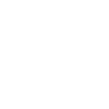
t = 0.00 s
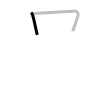
t = 1.25 s
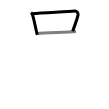
t = 2.50 s
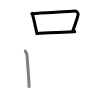
t = 3.50 s
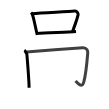
t = 4.75 s
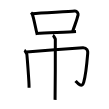
t = 6.00 s

The animated SVG that drew these frames (rendered in a browser with its animation timeline set to each time). Animation: 6 SMIL elements (animate=6); one cycle of 6.00 s.

<svg width="109px" height="109px" viewBox="0 0 px 109px" xmlns="http://www.w3.org/2000/svg" xmlns:xlink="http://www.w3.org/1999/xlink" xml:space="preserve" version="1.1"  baseProfile="full">
<path d="M31,12.6c0.5,0.47,1.02,0.86,1.24,1.45c1.75,4.66,3.01,12.94,5.04,20.91" style="fill:none;stroke:black;stroke-width:3;opacity:0">
  <animate attributeType="CSS" attributeName="opacity" from="0" to="1" begin="0s" dur="1s" repeatCount="Indefinite" fill="freeze" />
</path>
<path d="M32.14,13.71c11.36-0.96,36.17-2.03,42.55-2.69c2.33-0.24,3.73,2.43,3.4,3.85c-1.38,5.87-2.46,7.93-5.42,16.4" style="fill:none;stroke:black;stroke-width:3;opacity:0">
  <animate attributeType="CSS" attributeName="opacity" from="0" to="1" begin="1s" dur="1s" repeatCount="Indefinite" fill="freeze" />
</path>
<path d="M37.29,33.38C44.77,32.63,66.5,32.25,76,31.5" style="fill:none;stroke:black;stroke-width:3;opacity:0">
  <animate attributeType="CSS" attributeName="opacity" from="0" to="1" begin="2s" dur="1s" repeatCount="Indefinite" fill="freeze" />
</path>
<path d="M24.31,50.33c0.76,0.4,2.36,2.97,2.51,3.77c0.15,0.79,2.4,28.66,2.25,33.62" style="fill:none;stroke:black;stroke-width:3;opacity:0">
  <animate attributeType="CSS" attributeName="opacity" from="0" to="1" begin="3s" dur="1s" repeatCount="Indefinite" fill="freeze" />
</path>
<path d="M26.5,51.95c4.75-0.28,52.79-4.14,56.34-4.31c4.16-0.2,5.06,3.5,4.91,5.31c-0.75,9.12-1.57,20.34-4,29.27c-1.75,6.43-6.25,0.89-8.25-1.33" style="fill:none;stroke:black;stroke-width:3;opacity:0">
  <animate attributeType="CSS" attributeName="opacity" from="0" to="1" begin="4s" dur="1s" repeatCount="Indefinite" fill="freeze" />
</path>
<path d="M52.81,35.38c0.76,0.4,2.36,2.97,2.51,3.77c0.15,0.79-0.1,55.77-0.25,60.73" style="fill:none;stroke:black;stroke-width:3;opacity:0">
  <animate attributeType="CSS" attributeName="opacity" from="0" to="1" begin="5s" dur="1s" repeatCount="Indefinite" fill="freeze" />
</path>
</svg>
